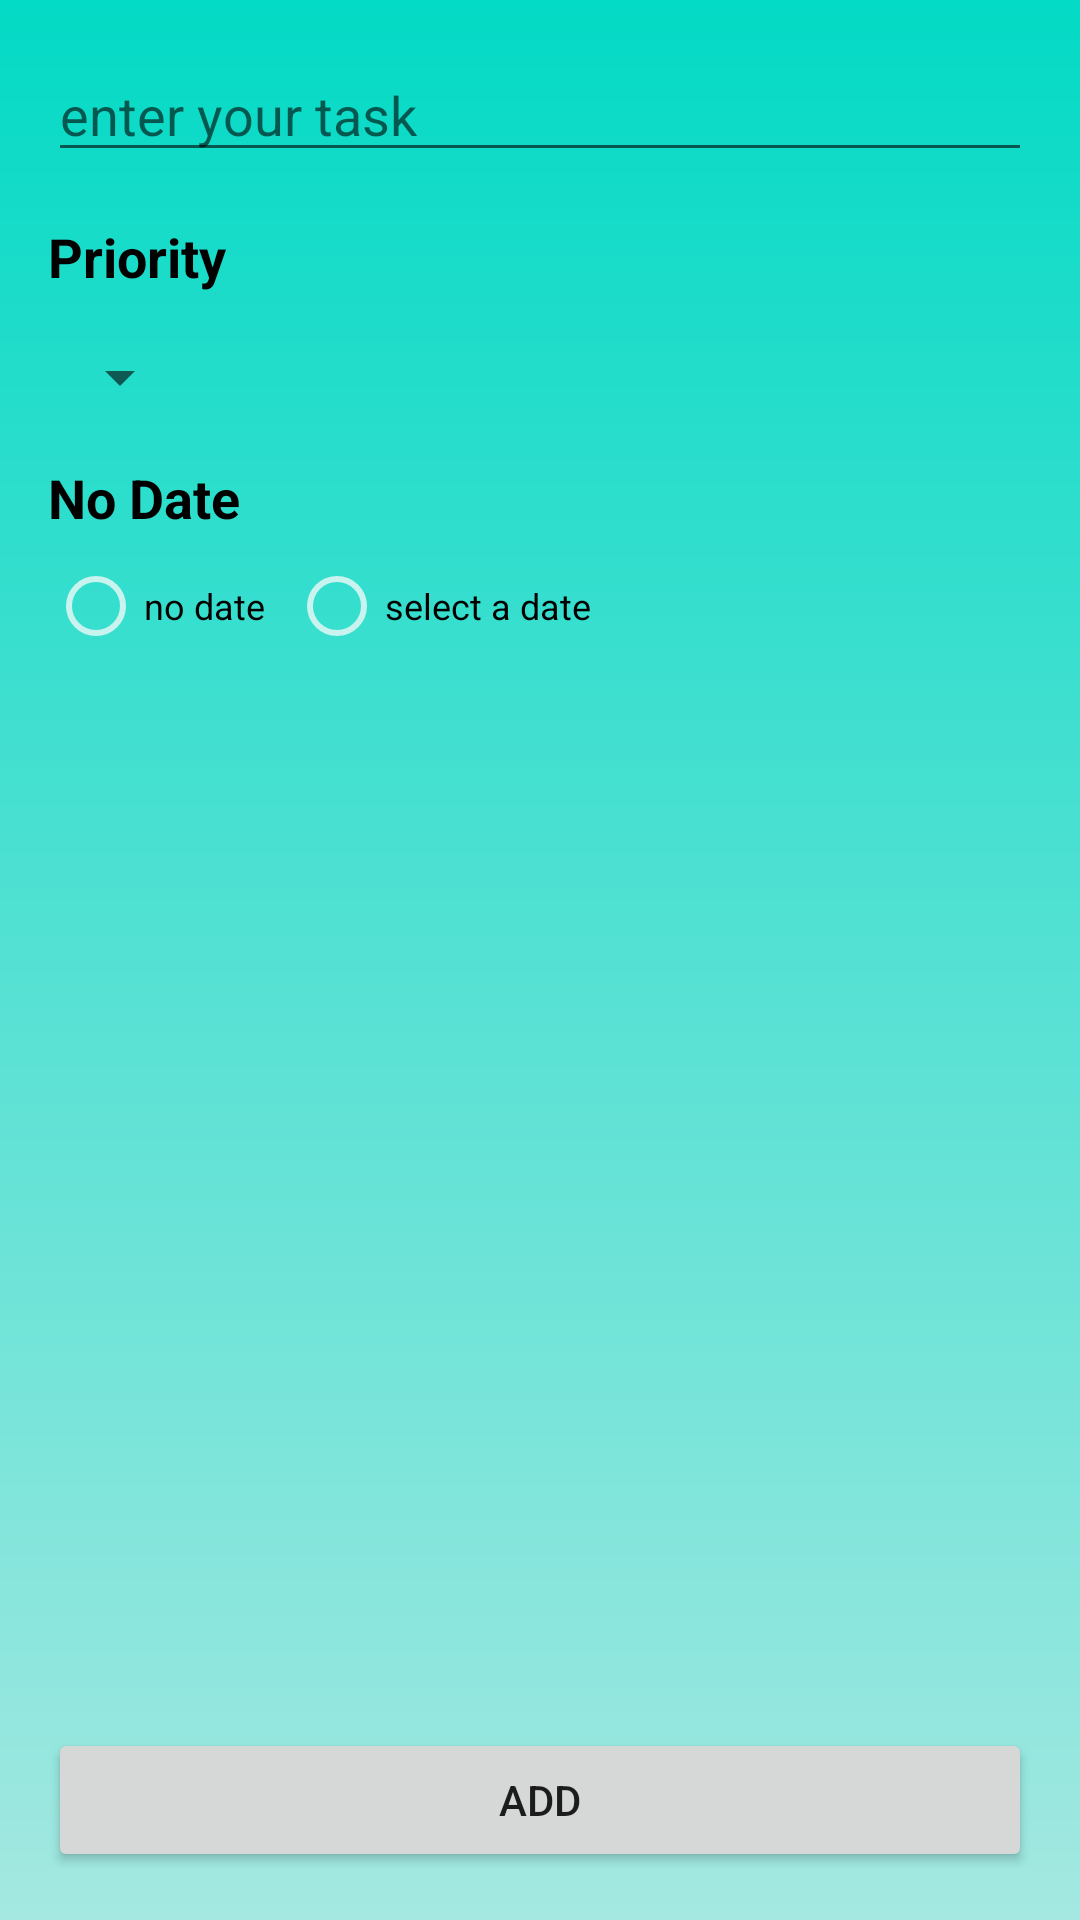

Here is an Android app screen rendered from its layout file. Give the layout XML and the strings, colors and styles it references.
<!-- AndroidManifest.xml: application theme Theme.ToDoList -->
<!-- res/layout/activity_add_task.xml -->
<?xml version="1.0" encoding="utf-8"?>
<LinearLayout  xmlns:android="http://schemas.android.com/apk/res/android"
    xmlns:tools="http://schemas.android.com/tools"
    android:layout_width="match_parent"
    android:layout_height="match_parent"
    android:background="@drawable/gradient_red"
    android:orientation="vertical"
    tools:context=".AddTask">
<EditText
    android:layout_width="match_parent"
    android:layout_height="wrap_content"
    android:layout_margin="16dp"
    android:hint="@string/add_task_hint"
    android:id="@+id/taskid"/>

    <TextView
        android:layout_width="wrap_content"
        android:layout_height="wrap_content"
        android:text="@string/priority"
        android:layout_marginStart="16dp"
        android:textColor="@color/black"

        android:textStyle="bold"
        android:textSize="18sp"/>

    <Spinner
        android:layout_width="wrap_content"
        android:layout_height="wrap_content"
        android:layout_margin="16dp"
        android:textAlignment="gravity"
        android:gravity="left"
     android:id="@+id/spinnerid"/>

    <TextView
        android:layout_width="wrap_content"
        android:layout_height="wrap_content"
        android:text="@string/no_date"
        android:id="@+id/iddate"
        android:layout_marginStart="16dp"
        android:textColor="@color/black"

        android:textStyle="bold"
        android:textSize="18sp"/>

    <RadioGroup
        android:layout_width="wrap_content"
        android:layout_height="wrap_content"
        android:layout_marginLeft="16dp"
        android:weightSum="1"
        android:orientation="horizontal"

        android:id="@+id/radioGroup"
        >

        <RadioButton
            android:layout_width="wrap_content"
            android:layout_height="wrap_content"
            android:text="@string/no_date_radio"
            android:textColor="@color/black"
            android:buttonTint="@color/card_bg"
            android:backgroundTint="@color/card_bg"

            android:id="@+id/radioButton1"
            android:textSize="12dp" />

        <RadioButton
            android:layout_width="wrap_content"
            android:layout_height="wrap_content"
            android:text="@string/select_date_radio"
            android:id="@+id/radioButton2"
            android:buttonTint="@color/card_bg"
            android:backgroundTint="@color/card_bg"

            android:layout_marginStart="8dp"
            android:textColor="@color/black"

            android:textSize="12dp"
            />
    </RadioGroup>
<LinearLayout
    android:layout_width="match_parent"
    android:layout_height="match_parent"
    android:orientation="vertical"
    android:layout_margin="16dp"
    android:gravity="bottom|end">
    <Button
        android:id="@+id/idadd"

        android:layout_width="match_parent"
        android:layout_height="wrap_content"
        android:layout_gravity="bottom"
        android:text="@string/add_button" />
</LinearLayout>
</LinearLayout>
<!-- resources referenced by this layout -->
<resources>
  <color name="black">#FF000000</color>
  <color name="card_bg">#C9F3EF</color>
  <!-- drawable gradient_red (drawable) -->
  <?xml version="1.0" encoding="utf-8"?>
  <shape xmlns:android="http://schemas.android.com/apk/res/android"
      android:shape="rectangle">
      <gradient
          android:startColor="@color/teal_200"
          android:endColor="#A4E8E1"
          android:angle="-90"/>
  </shape>
  <string name="add_button">Add</string>
  <string name="add_task_hint">enter your task</string>
  <string name="no_date">No Date</string>
  <string name="no_date_radio">no date</string>
  <string name="priority">Priority</string>
  <string name="select_date_radio">select a date</string>
  <style name="Theme.ToDoList" parent="Theme.MaterialComponents.DayNight.DarkActionBar">
          
          <item name="colorPrimary">@color/teal_200</item>
          <item name="colorPrimaryVariant">#98F3E9</item>
          <item name="colorOnPrimary">@color/white</item>
          
          <item name="colorSecondary">@color/teal_200</item>
          <item name="colorSecondaryVariant">@color/teal_700</item>
          <item name="colorOnSecondary">@color/black</item>
          
          <item name="android:statusBarColor" tools:targetApi="l">?attr/colorPrimaryVariant</item>
          
      </style>
  <color name="teal_200">#FF03DAC5</color>
  <color name="white">#FFFFFFFF</color>
  <color name="teal_700">#FF018786</color>
</resources>
